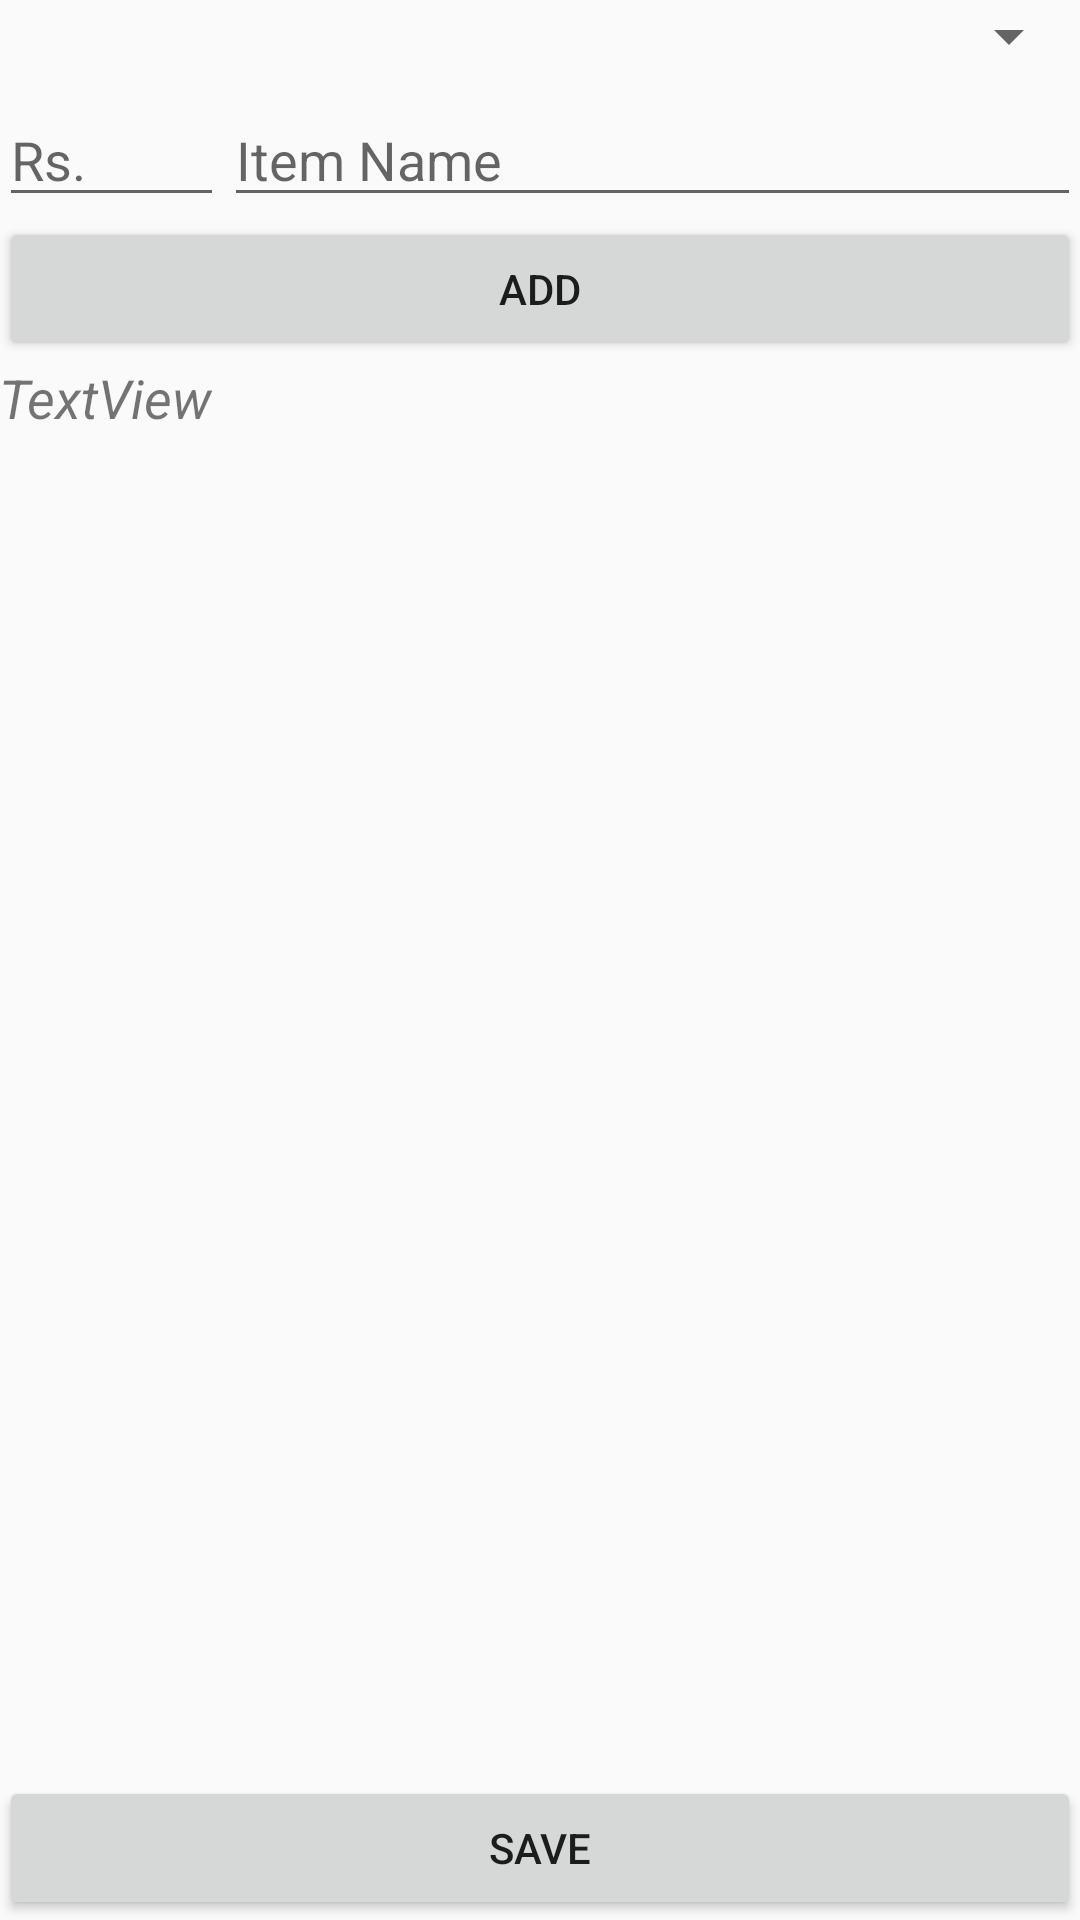

Produce the Android XML layout that renders to this screen, including the resource entries it uses.
<!-- AndroidManifest.xml: application theme AppTheme -->
<!-- res/layout/activity_group_friend_activity.xml -->
<?xml version="1.0" encoding="utf-8"?>
<LinearLayout xmlns:android="http://schemas.android.com/apk/res/android"
    xmlns:tools="http://schemas.android.com/tools"
    android:id="@+id/activity_group_friend_activity"
    android:layout_width="match_parent"
    android:layout_height="match_parent"
    android:paddingBottom="@dimen/activity_vertical_margin"
    android:paddingLeft="@dimen/activity_horizontal_margin"
    android:paddingRight="@dimen/activity_horizontal_margin"
   android:orientation="vertical"
    android:paddingTop="@dimen/activity_vertical_margin"
    tools:context="com.example.parth.sabhalke.group_friend_activity">

    <Spinner
        android:layout_width="match_parent"
        android:layout_height="wrap_content"
        android:id="@+id/friend_list_spinner" />

    <LinearLayout
        android:orientation="vertical"
        android:layout_width="match_parent"
        android:layout_height="wrap_content"
        android:layout_alignParentTop="true"
        android:layout_alignParentLeft="true"
        android:layout_alignParentStart="true"
        android:layout_marginTop="7dp">

        <LinearLayout
            android:orientation="horizontal"
            android:layout_width="match_parent"
            android:layout_height="wrap_content">

            <EditText
                android:layout_width="75dp"
                android:layout_height="wrap_content"
                android:inputType="number"
                android:ems="10"
                android:id="@+id/rs_group"
                android:hint="Rs." />

            <EditText
                android:layout_width="260dp"
                android:layout_height="wrap_content"
                android:inputType="textPersonName"
                android:ems="10"
                android:id="@+id/common_item"
                android:hint="Item Name"
                android:layout_weight="14.72" />

        </LinearLayout>

        <Button
            android:text="ADD"
            android:layout_width="match_parent"
            android:layout_height="wrap_content"
            android:id="@+id/Add_group" />

    </LinearLayout>

    <LinearLayout
        android:orientation="vertical"
        android:layout_width="match_parent"
        android:layout_height="match_parent">

        <RelativeLayout
            android:layout_width="match_parent"
            android:layout_height="match_parent">

            <Button
                android:text="SAVE"
                android:layout_width="match_parent"
                android:layout_height="wrap_content"
                android:layout_alignParentBottom="true"
                android:layout_alignParentLeft="true"
                android:layout_alignParentStart="true"
                android:id="@+id/save_group1" />

            <TextView
                android:text="TextView"
                android:layout_width="match_parent"
                android:layout_height="wrap_content"
                android:layout_alignParentTop="true"
                android:layout_alignParentLeft="true"
                android:layout_alignParentStart="true"
                android:id="@+id/list_shower"
                tools:scrollbars="vertical"
                android:textSize="18sp"
                android:textStyle="normal|italic"
                android:layout_above="@+id/save_group1" />

        </RelativeLayout>
    </LinearLayout>

</LinearLayout>
<!-- resources referenced by this layout -->
<resources>
  <style name="AppTheme" parent="Theme.AppCompat.Light.DarkActionBar">
          
          <item name="colorPrimary">@color/colorPrimary</item>
          <item name="colorPrimaryDark">@color/colorPrimaryDark</item>
          <item name="colorAccent">@color/colorAccent</item>
      </style>
  <color name="colorPrimary">#3F51B5</color>
  <color name="colorPrimaryDark">#f2303f9f</color>
  <color name="colorAccent">#f04083ff</color>
</resources>
